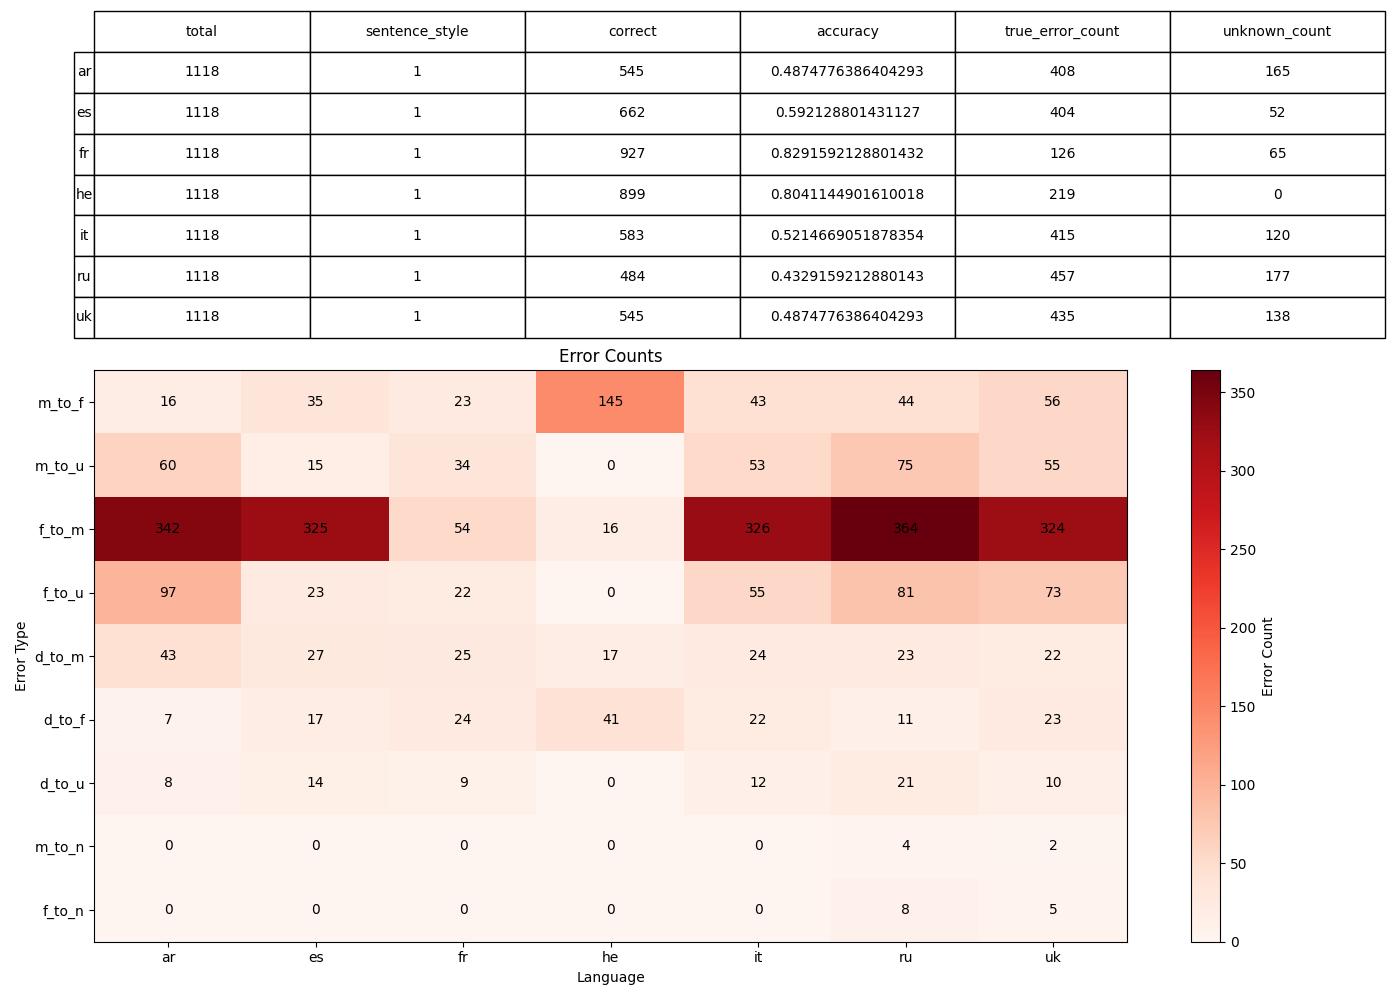

The table this chart was drawn from, first rows:
, 0, 1, 2, 3, 4, 5, 6
language, ar, es, fr, he, it, ru, uk
sentence_style, 1, 1, 1, 1, 1, 1, 1
total, 1118, 1118, 1118, 1118, 1118, 1118, 1118
correct, 545, 662, 927, 899, 583, 484, 545
accuracy, 0.4875, 0.5921, 0.8292, 0.8041, 0.5215, 0.4329, 0.4875
true_error_count, 408, 404, 126, 219, 415, 457, 435
unknown_count, 165, 52, 65, 0, 120, 177, 138
error_m_to_f, 16, 35, 23, 145, 43, 44, 56
error_m_to_u, 60, 15, 34, 0, 53, 75, 55
error_f_to_m, 342, 325, 54, 16, 326, 364, 324
error_f_to_u, 97, 23, 22, 0, 55, 81, 73
error_d_to_m, 43, 27, 25, 17, 24, 23, 22
error_d_to_f, 7, 17, 24, 41, 22, 11, 23
error_d_to_u, 8, 14, 9, 0, 12, 21, 10
error_m_to_n, 0, 0, 0, 0, 0, 4, 2
error_f_to_n, 0, 0, 0, 0, 0, 8, 5
